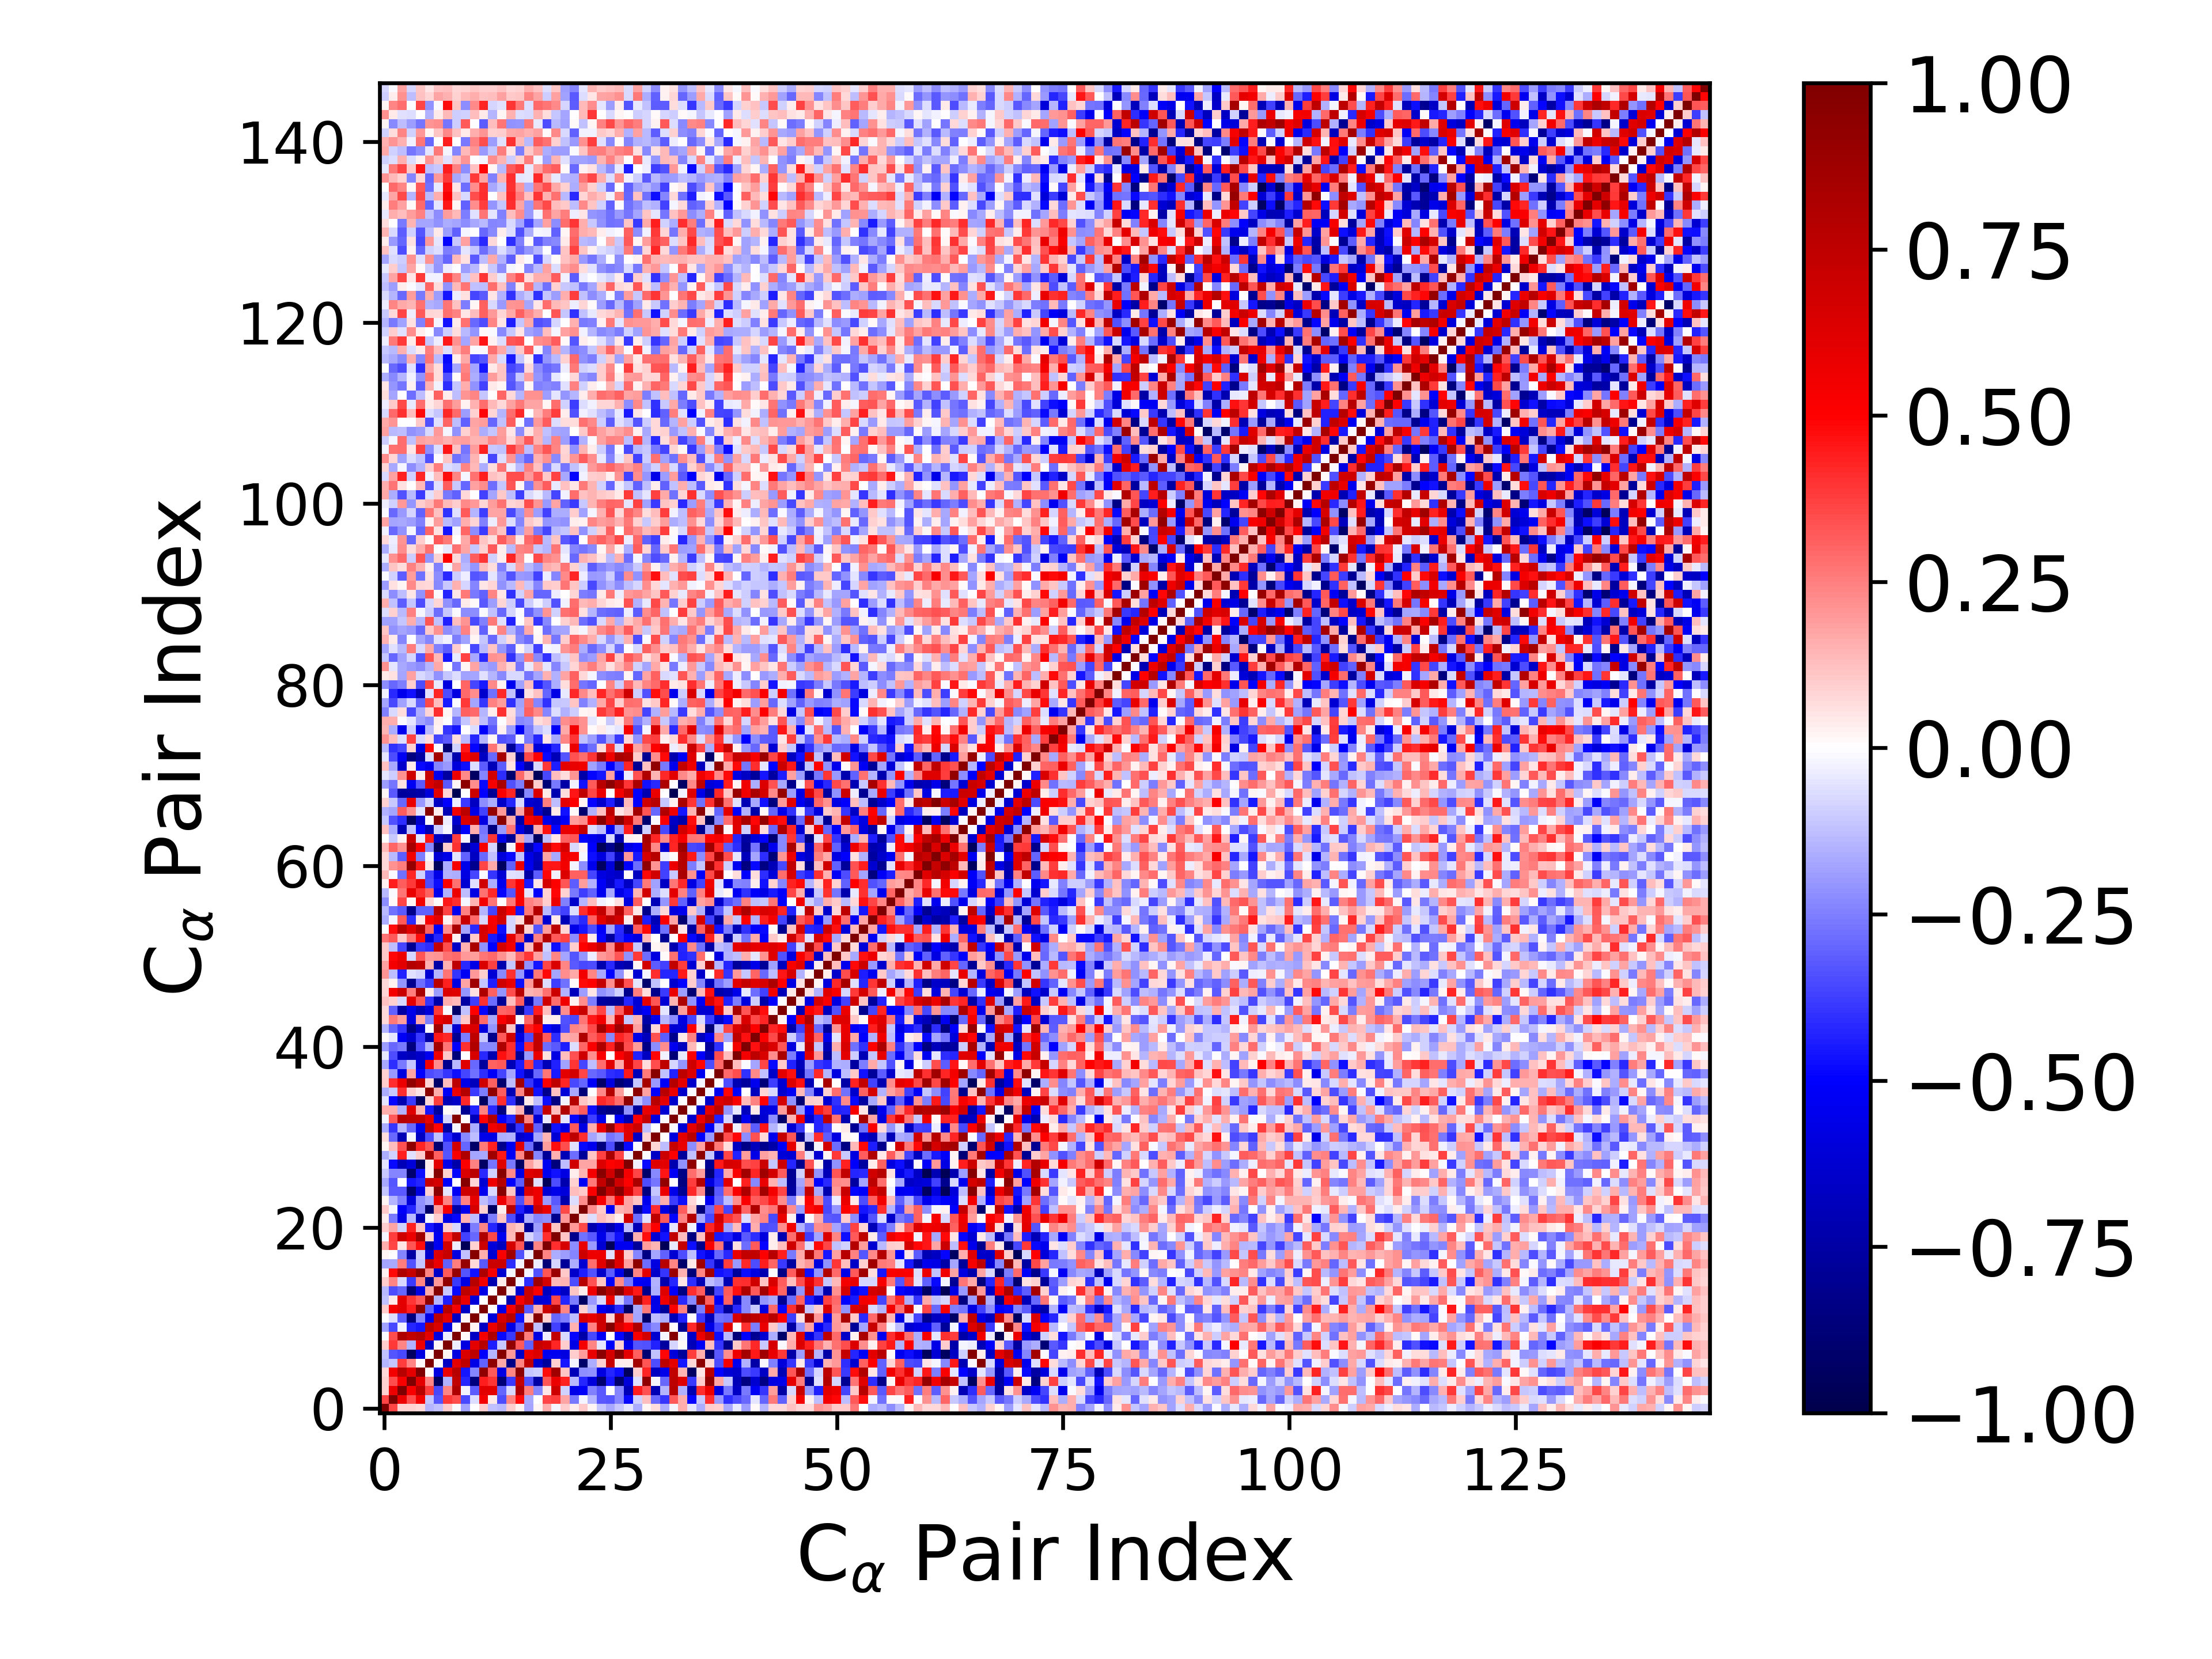

Source data for this figure (header and first rows):
1.000000000000000000e+00, 3.619186432607611192e-01, 9.190922572351627184e-02, 8.619875017215070101e-02, 7.391796084844368120e-02, -1.430225368212094395e-01, -1.217023878238179119e-01, 9.608350938885641679e-02, -1.420755739732033722e-02, -1.842616675016330863e-01, -3.726482968173109971e-03, 9.858399938080093794e-02, -1.230635569681610281e-01, -1.367298608956146189e-01, 1.014134721284918605e-01, 3.060819596493308953e-02, -1.763188752397909786e-01, 2.169376838239518018e-02, 1.605445063815552353e-01, -1.929526175897944285e-02, 9.431562990537110946e-02, 3.317390561987055425e-02, 1.071561731565131570e-01, 2.120530803340467049e-02
3.619186432607611192e-01, 1.000000000000000000e+00, 5.632965548770610953e-01, 3.497258665152747636e-01, 5.445351926241754903e-01, -1.170272361819294088e-01, -3.283688009642191652e-01, 3.878756799551504875e-01, 3.486660538025495026e-01, -3.531426459461844969e-01, -6.556917793336546063e-02, 5.385587394122420823e-01, 4.585914567720247859e-02, -3.458173284775321044e-01, 2.362057992864133593e-01, 4.778290910820402471e-01, -1.714560638564079642e-01, 4.703859330624569728e-03, 3.671311001568632326e-01, 3.823673744409606390e-01, 1.720643007427177795e-01, -2.639417869434886321e-01, -2.226332288123662392e-02, -1.462894804400047544e-01
9.190922572351627184e-02, 5.632965548770610953e-01, 1.000000000000000000e+00, 5.191612542407501030e-01, 7.743774114124817309e-01, 3.815737064007216905e-01, -3.545836464496486262e-01, 2.345288688606698424e-01, 8.064186829274186952e-01, -2.943344565516221173e-02, -3.170908173963902787e-01, 6.064187545441062088e-01, 5.990957374368439670e-01, -3.014401948226511085e-01, -7.710835979450560151e-02, 8.084340903297964065e-01, 2.533968400966138401e-01, -2.406791828476674555e-01, 4.927696793152516047e-02, 6.873335821860806494e-01, -8.771489656618083885e-02, -5.591221786200448740e-01, -5.097874958484013286e-01, -2.450706420921687501e-01
8.619875017215070101e-02, 3.497258665152747636e-01, 5.191612542407501030e-01, 1.000000000000000000e+00, 5.995254658548088145e-01, 2.417216485107859247e-01, -9.434327183363575564e-01, -1.558941166884693919e-01, 7.353243684898345123e-01, -4.264892437291524230e-01, -8.560498762694751518e-01, 4.443014969042102247e-01, 3.944589333196131253e-01, -8.826952104167298252e-01, -3.829065761570416004e-01, 7.255456629150245362e-01, -3.436520163596868405e-01, -7.542435028423736254e-01, 3.301387681036946353e-01, 5.693418636412119760e-01, 4.324064824297408904e-01, -1.331681935517728121e-01, -4.258379152632787989e-01, -5.953442678359048834e-01
7.391796084844368120e-02, 5.445351926241754903e-01, 7.743774114124817309e-01, 5.995254658548088145e-01, 1.000000000000000000e+00, 1.194462587988069646e-02, -5.781966042953858853e-01, 5.661008524986519408e-01, 7.772915254899052107e-01, -4.607736729407870269e-01, -2.418559219774001623e-01, 9.255308046156214274e-01, 3.206016815774668793e-01, -5.765180043707331947e-01, 2.421705069802989052e-01, 9.408582258811001298e-01, -1.155169133521616737e-01, -9.799005410567077079e-02, 4.758901539827383176e-01, 8.617367522971786098e-01, 1.159582549534614038e-01, -6.894825688926501384e-01, -2.261678398561864090e-01, -2.115485872315907567e-01
-1.430225368212094395e-01, -1.170272361819294088e-01, 3.815737064007216905e-01, 2.417216485107859247e-01, 1.194462587988069646e-02, 1.000000000000000000e+00, 8.476304281523719744e-03, -6.694077769851547455e-01, 5.980506328226182777e-01, 7.428545082522950427e-01, -5.667680284943797941e-01, -3.069410957578056487e-01, 9.307176633282243650e-01, 1.696379107206784087e-01, -8.350579095477972391e-01, 2.395487224427291784e-01, 7.496957376102192372e-01, -6.367142967389908259e-01, -7.717914003680006463e-01, 8.922172272600432941e-02, -4.547409537318760075e-01, -1.571007596052088201e-02, -9.076625154105827376e-01, -1.576397064872170628e-01
-1.217023878238179119e-01, -3.283688009642191652e-01, -3.545836464496486262e-01, -9.434327183363575564e-01, -5.781966042953858853e-01, 8.476304281523719744e-03, 1.000000000000000000e+00, 2.317870252088526789e-02, -5.784626868809662481e-01, 6.399617689750914939e-01, 7.528359093206299368e-01, -5.012952320649856075e-01, -1.458446399037360841e-01, 9.631251699578137204e-01, 2.000293068865343082e-01, -6.516938921899044779e-01, 5.728344481608362848e-01, 6.322265255176204857e-01, -5.384273103475862854e-01, -5.349078771753990047e-01, -5.814885470507373810e-01, 9.596781729864567456e-02, 1.913686529430899119e-01, 5.815818281478184471e-01
9.608350938885641679e-02, 3.878756799551504875e-01, 2.345288688606698424e-01, -1.558941166884693919e-01, 5.661008524986519408e-01, -6.694077769851547455e-01, 2.317870252088526789e-02, 1.000000000000000000e+00, -3.180192766903131019e-02, -5.804066638210281237e-01, 5.998771264436499884e-01, 7.780840544659679558e-01, -4.388913036692796976e-01, -1.019673869070273353e-01, 9.172058809086186537e-01, 3.252576334054887996e-01, -3.056861792047307902e-01, 7.117487290359975072e-01, 6.703921447035584569e-01, 4.260658509496240698e-01, 9.939736984718142154e-02, -5.666604180445269368e-01, 5.350467611372702326e-01, 2.390913316484937490e-01
-1.420755739732033722e-02, 3.486660538025495026e-01, 8.064186829274186952e-01, 7.353243684898345123e-01, 7.772915254899052107e-01, 5.980506328226182777e-01, -5.784626868809662481e-01, -3.180192766903131019e-02, 1.000000000000000000e+00, 8.400449440100465556e-03, -6.605493696107118673e-01, 5.338355508034141605e-01, 8.051599765043251367e-01, -4.814496327081291271e-01, -3.849323859210088128e-01, 9.048039249764681102e-01, 2.561417077707113243e-01, -5.808816620161895150e-01, -3.778903479563137241e-02, 7.387677277304648404e-01, -7.801910628567368389e-02, -4.904111733806120754e-01, -7.364470159842992913e-01, -3.545118445097867887e-01
-1.842616675016330863e-01, -3.531426459461844969e-01, -2.943344565516221173e-02, -4.264892437291524230e-01, -4.607736729407870269e-01, 7.428545082522950427e-01, 6.399617689750914939e-01, -5.804066638210281237e-01, 8.400449440100465556e-03, 1.000000000000000000e+00, 2.256911644393031977e-02, -6.618833873929387268e-01, 5.775653057910905552e-01, 7.553136303910826799e-01, -5.649200841825018360e-01, -3.303974043873472155e-01, 9.073877088977052585e-01, -1.199029682500656058e-01, -9.640424597800870687e-01, -3.723403949456626782e-01, -6.939411468378327008e-01, 1.555693560087137994e-01, -5.493072787631126941e-01, 2.458926318929979815e-01
-3.726482968173109971e-03, -6.556917793336546063e-02, -3.170908173963902787e-01, -8.560498762694751518e-01, -2.418559219774001623e-01, -5.667680284943797941e-01, 7.528359093206299368e-01, 5.998771264436499884e-01, -6.605493696107118673e-01, 2.256911644393031977e-02, 1.000000000000000000e+00, -2.014289368428376782e-04, -5.940391011858703330e-01, 6.491344409882061628e-01, 7.737410920356442290e-01, -4.685553444585307536e-01, 7.350693654719041292e-02, 9.642975365724661962e-01, 9.237561327745416606e-02, -2.900043977839045217e-01, -2.561637947881110766e-01, -1.250161311075758674e-01, 6.529607621778461546e-01, 5.882094601770312403e-01
9.858399938080093794e-02, 5.385587394122420823e-01, 6.064187545441062088e-01, 4.443014969042102247e-01, 9.255308046156214274e-01, -3.069410957578056487e-01, -5.012952320649856075e-01, 7.780840544659679558e-01, 5.338355508034141605e-01, -6.618833873929387268e-01, -2.014289368428376782e-04, 1.000000000000000000e+00, 6.927258843590415290e-05, -5.684607351212196402e-01, 5.369117640969428562e-01, 8.200256560911085568e-01, -3.268768380810049834e-01, 1.597763209730007072e-01, 7.000589391350973134e-01, 8.096078535364039652e-01, 2.344695970247266115e-01, -6.923024566024408299e-01, 9.153686762187693282e-02, -1.305657194793380937e-01
-1.230635569681610281e-01, 4.585914567720247859e-02, 5.990957374368439670e-01, 3.944589333196131253e-01, 3.206016815774668793e-01, 9.307176633282243650e-01, -1.458446399037360841e-01, -4.388913036692796976e-01, 8.051599765043251367e-01, 5.775653057910905552e-01, -5.940391011858703330e-01, 6.927258843590415290e-05, 1.000000000000000000e+00, 2.113044631965555961e-03, -7.116304707112656169e-01, 5.241353095633037862e-01, 7.009086237186952228e-01, -6.193456535311170352e-01, -6.000567460218590998e-01, 3.593063302911642665e-01, -4.232394762306556091e-01, -2.520201668660111971e-01, -9.372073100825792924e-01, -1.957169597142361661e-01
-1.367298608956146189e-01, -3.458173284775321044e-01, -3.014401948226511085e-01, -8.826952104167298252e-01, -5.765180043707331947e-01, 1.696379107206784087e-01, 9.631251699578137204e-01, -1.019673869070273353e-01, -4.814496327081291271e-01, 7.553136303910826799e-01, 6.491344409882061628e-01, -5.684607351212196402e-01, 2.113044631965555961e-03, 1.000000000000000000e+00, 4.597649251356733524e-02, -6.271024782679099907e-01, 6.972742990565231613e-01, 5.135081890801957982e-01, -6.754773537317464438e-01, -5.383524678507091155e-01, -6.598518688306461710e-01, 1.113964539783120766e-01, 3.770380920434716898e-02, 5.595051357968647832e-01
1.014134721284918605e-01, 2.362057992864133593e-01, -7.710835979450560151e-02, -3.829065761570416004e-01, 2.421705069802989052e-01, -8.350579095477972391e-01, 2.000293068865343082e-01, 9.172058809086186537e-01, -3.849323859210088128e-01, -5.649200841825018360e-01, 7.737410920356442290e-01, 5.369117640969428562e-01, -7.116304707112656169e-01, 4.597649251356733524e-02, 1.000000000000000000e+00, -1.703101482579345849e-02, -4.098891972346077051e-01, 8.619608403757976767e-01, 6.626199115320127175e-01, 1.380315384149702340e-01, 1.439486031750543127e-01, -3.494667367063923891e-01, 7.743561242560560443e-01, 3.395257949273903231e-01
3.060819596493308953e-02, 4.778290910820402471e-01, 8.084340903297964065e-01, 7.255456629150245362e-01, 9.408582258811001298e-01, 2.395487224427291784e-01, -6.516938921899044779e-01, 3.252576334054887996e-01, 9.048039249764681102e-01, -3.303974043873472155e-01, -4.685553444585307536e-01, 8.200256560911085568e-01, 5.241353095633037862e-01, -6.271024782679099907e-01, -1.703101482579345849e-02, 1.000000000000000000e+00, -2.245299217516018297e-02, -3.437258260792538378e-01, 3.288922782444637649e-01, 8.838580322393879696e-01, 1.038641106119713442e-01, -6.433874102032042241e-01, -4.424084454804918520e-01, -3.417607586592851798e-01
-1.763188752397909786e-01, -1.714560638564079642e-01, 2.533968400966138401e-01, -3.436520163596868405e-01, -1.155169133521616737e-01, 7.496957376102192372e-01, 5.728344481608362848e-01, -3.056861792047307902e-01, 2.561417077707113243e-01, 9.073877088977052585e-01, 7.350693654719041292e-02, -3.268768380810049834e-01, 7.009086237186952228e-01, 6.972742990565231613e-01, -4.098891972346077051e-01, -2.245299217516018297e-02, 1.000000000000000000e+00, -3.206410601100757179e-02, -8.682933236692230716e-01, -8.116819102541995845e-02, -7.836888963193359148e-01, -1.579795439494692255e-01, -6.212108224421950542e-01, 2.869802098165995519e-01
2.169376838239518018e-02, 4.703859330624569728e-03, -2.406791828476674555e-01, -7.542435028423736254e-01, -9.799005410567077079e-02, -6.367142967389908259e-01, 6.322265255176204857e-01, 7.117487290359975072e-01, -5.808816620161895150e-01, -1.199029682500656058e-01, 9.642975365724661962e-01, 1.597763209730007072e-01, -6.193456535311170352e-01, 5.135081890801957982e-01, 8.619608403757976767e-01, -3.437258260792538378e-01, -3.206410601100757179e-02, 1.000000000000000000e+00, 2.357703538218694217e-01, -1.564771928880876739e-01, -1.916231353264623294e-01, -2.362055856417425437e-01, 6.912724644503828175e-01, 5.610222825137883840e-01
1.605445063815552353e-01, 3.671311001568632326e-01, 4.927696793152516047e-02, 3.301387681036946353e-01, 4.758901539827383176e-01, -7.717914003680006463e-01, -5.384273103475862854e-01, 6.703921447035584569e-01, -3.778903479563137241e-02, -9.640424597800870687e-01, 9.237561327745416606e-02, 7.000589391350973134e-01, -6.000567460218590998e-01, -6.754773537317464438e-01, 6.626199115320127175e-01, 3.288922782444637649e-01, -8.682933236692230716e-01, 2.357703538218694217e-01, 1.000000000000000000e+00, 4.095815618464931362e-01, 6.503550987665819294e-01, -2.262053631123442932e-01, 5.858130176337343897e-01, -1.962982060883546598e-01
-1.929526175897944285e-02, 3.823673744409606390e-01, 6.873335821860806494e-01, 5.693418636412119760e-01, 8.617367522971786098e-01, 8.922172272600432941e-02, -5.349078771753990047e-01, 4.260658509496240698e-01, 7.387677277304648404e-01, -3.723403949456626782e-01, -2.900043977839045217e-01, 8.096078535364039652e-01, 3.593063302911642665e-01, -5.383524678507091155e-01, 1.380315384149702340e-01, 8.838580322393879696e-01, -8.116819102541995845e-02, -1.564771928880876739e-01, 4.095815618464931362e-01, 1.000000000000000000e+00, 1.130045926208456397e-01, -8.151832831893197628e-01, -2.776175082397585592e-01, -3.257808367468993938e-01
9.431562990537110946e-02, 1.720643007427177795e-01, -8.771489656618083885e-02, 4.324064824297408904e-01, 1.159582549534614038e-01, -4.547409537318760075e-01, -5.814885470507373810e-01, 9.939736984718142154e-02, -7.801910628567368389e-02, -6.939411468378327008e-01, -2.561637947881110766e-01, 2.344695970247266115e-01, -4.232394762306556091e-01, -6.598518688306461710e-01, 1.439486031750543127e-01, 1.038641106119713442e-01, -7.836888963193359148e-01, -1.916231353264623294e-01, 6.503550987665819294e-01, 1.130045926208456397e-01, 1.000000000000000000e+00, 1.957079324554119593e-01, 3.562907071497403155e-01, -7.227871358436145366e-01
3.317390561987055425e-02, -2.639417869434886321e-01, -5.591221786200448740e-01, -1.331681935517728121e-01, -6.894825688926501384e-01, -1.571007596052088201e-02, 9.596781729864567456e-02, -5.666604180445269368e-01, -4.904111733806120754e-01, 1.555693560087137994e-01, -1.250161311075758674e-01, -6.923024566024408299e-01, -2.520201668660111971e-01, 1.113964539783120766e-01, -3.494667367063923891e-01, -6.433874102032042241e-01, -1.579795439494692255e-01, -2.362055856417425437e-01, -2.262053631123442932e-01, -8.151832831893197628e-01, 1.957079324554119593e-01, 1.000000000000000000e+00, 7.505894946360588960e-02, -6.900583729920238552e-02
1.071561731565131570e-01, -2.226332288123662392e-02, -5.097874958484013286e-01, -4.258379152632787989e-01, -2.261678398561864090e-01, -9.076625154105827376e-01, 1.913686529430899119e-01, 5.350467611372702326e-01, -7.364470159842992913e-01, -5.493072787631126941e-01, 6.529607621778461546e-01, 9.153686762187693282e-02, -9.372073100825792924e-01, 3.770380920434716898e-02, 7.743561242560560443e-01, -4.424084454804918520e-01, -6.212108224421950542e-01, 6.912724644503828175e-01, 5.858130176337343897e-01, -2.776175082397585592e-01, 3.562907071497403155e-01, 7.505894946360588960e-02, 1.000000000000000000e+00, 2.231713813293573767e-01
2.120530803340467049e-02, -1.462894804400047544e-01, -2.450706420921687501e-01, -5.953442678359048834e-01, -2.115485872315907567e-01, -1.576397064872170628e-01, 5.815818281478184471e-01, 2.390913316484937490e-01, -3.545118445097867887e-01, 2.458926318929979815e-01, 5.882094601770312403e-01, -1.305657194793380937e-01, -1.957169597142361661e-01, 5.595051357968647832e-01, 3.395257949273903231e-01, -3.417607586592851798e-01, 2.869802098165995519e-01, 5.610222825137883840e-01, -1.962982060883546598e-01, -3.257808367468993938e-01, -7.227871358436145366e-01, -6.900583729920238552e-02, 2.231713813293573767e-01, 1.000000000000000000e+00
-1.135852527342940121e-01, -3.204798291354007400e-01, -3.275610981071400141e-01, -8.935009877260698952e-01, -5.793147431083657262e-01, 8.677125359790303916e-02, 9.515220104940407264e-01, -5.311039981073026328e-02, -5.310606796769231641e-01, 6.862961851899004317e-01, 6.851362599911493545e-01, -5.449086145117458813e-01, -7.686443256841521410e-02, 9.662868093187045870e-01, 1.098434756677820756e-01, -6.464210524854538953e-01, 6.221218149563634281e-01, 5.565802467774496609e-01, -6.149312391296741787e-01, -5.553436687311239517e-01, -5.994678121012450012e-01, 1.271399748869789237e-01, 1.056354453655648645e-01, 5.210220472004993830e-01
-1.654978740938070070e-01, -3.298615647464969158e-01, -5.234598581593355969e-03, -4.563303963759257620e-01, -4.287366383041292806e-01, 7.056340384392800757e-01, 6.604957813445360149e-01, -5.120047213934680874e-01, 3.597196198878410255e-03, 9.725028882421128396e-01, 8.153402495888990853e-02, -6.208090278430666853e-01, 5.570832166080871284e-01, 7.815835566754220087e-01, -5.069388173392153085e-01, -3.194794449333306918e-01, 9.205824331823164730e-01, -5.725786844999927044e-02, -9.597578462928701981e-01, -3.476440548639477268e-01, -7.210891357912051491e-01, 8.927496381212857157e-02, -5.280518443977114673e-01, 2.639344625572490055e-01
-1.060530981515730858e-01, -2.349427938942710847e-01, -2.344571057524351132e-01, -9.046649004239007974e-01, -4.690615965852055202e-01, 3.570659257677182008e-02, 9.612081934704087560e-01, 8.918887037456707523e-02, -4.912547886169120748e-01, 6.332137476948955790e-01, 7.611308909769612940e-01, -4.154099340475873592e-01, -9.134021031003018709e-02, 9.607137731037099782e-01, 2.289227916285319075e-01, -5.638022849367269052e-01, 6.178679178374617553e-01, 6.493992999385018727e-01, -5.330660299335078234e-01, -4.673176345283090449e-01, -5.776964744502161020e-01, 3.270877617010111565e-02, 1.462303431740396564e-01, 5.349725976345183209e-01
-5.094644510372569463e-02, -4.820032807603725211e-01, -6.884837621668665752e-01, -6.025308658216645963e-01, -9.540812968199755550e-01, 3.439746972001229974e-02, 5.975541754277565731e-01, -5.587345825036270641e-01, -7.371455883033929402e-01, 5.098447114691260218e-01, 2.473166976495966285e-01, -9.281339969114227317e-01, -2.672482710913607340e-01, 6.179674690687144700e-01, -2.631286595303183873e-01, -9.268645309392481435e-01, 1.813515931939060077e-01, 9.715795222177085744e-02, -5.339422232105669464e-01, -8.605052846098385499e-01, -1.324580537162268201e-01, 6.730952402307505134e-01, 1.773533632666201287e-01, 1.732834182763453301e-01
-1.621633741887414104e-01, -9.047714731180726833e-02, 4.438267017577806617e-01, -6.201400113503103412e-02, 9.890675313506272492e-02, 8.552938707041650712e-01, 3.107394274627332531e-01, -3.312152675983573991e-01, 5.169991077728237627e-01, 8.072283808551512507e-01, -1.740239777779782893e-01, -1.643516478681638360e-01, 8.649050506286233286e-01, 4.489962441709277052e-01, -5.193319121745522127e-01, 2.375341326756033322e-01, 9.320451504596432013e-01, -2.412195498977485475e-01, -7.880693537595553355e-01, 1.527402582838808254e-01, -6.968211704991938982e-01, -2.859889797129077094e-01, -7.818101107882127199e-01, 1.126202921818743596e-01
2.318023199973156742e-02, 1.274309573882024815e-01, 3.363474088391890660e-01, 9.218839026468029774e-01, 4.288838308927785947e-01, 3.336029840071249586e-01, -8.831420524439713704e-01, -3.395957072525571663e-01, 6.715421221073397673e-01, -3.017541952835031682e-01, -9.182144202664561661e-01, 2.584629109617218590e-01, 4.363011614140819283e-01, -8.190384016786623755e-01, -5.347881040316755374e-01, 6.041067314819571488e-01, -2.832145150468891592e-01, -8.417003355793004626e-01, 1.890857651864131517e-01, 4.729182392622367503e-01, 3.438369415320999267e-01, -5.638676175309365740e-02, -4.785410662285613514e-01, -5.425951444706867965e-01
6.959966103236141233e-02, -2.909122563918806192e-01, -7.090398291328429137e-01, -2.279468589027923431e-02, -6.665599241983150014e-01, -3.511917308325486764e-01, -1.208297074275381799e-01, -4.324931230598508258e-01, -6.287838059604700103e-01, -2.267418333302334832e-01, -1.283479446970423876e-01, -5.608072689059124816e-01, -5.655688100316492717e-01, -1.604658270954849031e-01, -1.561010662481059352e-01, -6.471744891797217569e-01, -5.785323274195460774e-01, -1.781155058280634862e-01, 1.414817276025820969e-01, -6.099257765350165617e-01, 4.930593055037402195e-01, 7.474958813295332627e-01, 4.104861914467693440e-01, -1.792628066366987738e-01
-1.563340933994679383e-01, -3.934305382766262738e-01, -1.420570810009178508e-01, -2.943973429206118708e-01, -5.585732741556820313e-01, 7.537032647471634261e-01, 4.865228085760882615e-01, -7.621079881609302831e-01, -1.754536305483481162e-02, 9.339527352800629512e-01, -1.580045788714298793e-01, -7.795644745249277197e-01, 5.512742316159442435e-01, 6.231918138197962698e-01, -7.218048908436183186e-01, -3.972374609929786859e-01, 7.803543949800183510e-01, -3.088868446530423917e-01, -9.644683883387554779e-01, -4.661465797829799085e-01, -5.895340729820006676e-01, 3.270840676494846111e-01, -5.708911497756424813e-01, 1.577244208205508258e-01
-2.290786219644123239e-02, 3.244876474270910194e-01, 7.753254311544676147e-01, 7.531996667554832214e-01, 7.357941214919490047e-01, 5.978336919415220274e-01, -5.948825357628856336e-01, -8.018831984133650836e-02, 9.730267507540664162e-01, 7.591969578201099474e-03, -6.927118400239724583e-01, 4.981819934460778310e-01, 7.990298262509007987e-01, -5.003052821283766605e-01, -4.220063387813892120e-01, 8.879487844980418210e-01, 2.372869102949614617e-01, -6.219644472318827111e-01, -4.045800513464376663e-02, 7.392076731080029495e-01, -5.377863379024933055e-02, -4.844240102681713345e-01, -7.376448391934287141e-01, -3.821446838036265392e-01
1.588913353853451949e-01, 1.633493675645257825e-01, -1.492138834554897209e-01, 6.103275504577753141e-01, 1.457799974369093088e-01, -4.577416503009867355e-01, -7.776182379277253309e-01, 1.378973522206008821e-02, -1.719812903246442301e-02, -8.020973067546471880e-01, -4.371954101365941314e-01, 2.440195593517925921e-01, -4.187954990050001824e-01, -8.454716259736887451e-01, 5.182468324040281904e-02, 1.501736873910084480e-01, -9.108261024658841354e-01, -3.491059763140794137e-01, 7.199537860665481404e-01, 1.309773208638283781e-01, 8.002312453256421598e-01, 2.466908877849897097e-01, 3.159463611512475789e-01, -4.740325525593918621e-01
-4.792523862426032594e-02, -4.883993273305139438e-01, -7.182423851336526832e-01, -3.895452786783511478e-01, -9.355178672692416875e-01, 7.340149037860510539e-02, 3.756493274226971324e-01, -6.946830586577490418e-01, -6.555121492160072005e-01, 4.147962843362204000e-01, 1.468451525822672514e-02, -9.393324497964601338e-01, -2.328926215355764939e-01, 4.073631613563089560e-01, -4.104560987190919441e-01, -8.696536642310527254e-01, 4.678657592458967257e-02, -1.261632671916678439e-01, -4.750866239197540364e-01, -8.486432176584451925e-01, -2.399380910437079462e-02, 7.836087508960005721e-01, 1.106288608416040598e-01, 7.452118842518179465e-02
-1.625723126114145545e-01, -1.030853501256467353e-01, 4.119103573735088397e-01, 9.757993483292279335e-02, 4.972561415234989790e-02, 9.389066114323352252e-01, 1.585590114076100565e-01, -5.205752518699816589e-01, 5.660356628143040636e-01, 7.950600409715004036e-01, -3.874884210123971107e-01, -2.520213923217973218e-01, 9.230613650343787446e-01, 3.167817597068754987e-01, -7.068509685020045730e-01, 2.388536981628133771e-01, 8.660104014721847765e-01, -4.613596299063553174e-01, -8.130786566290748585e-01, 1.225361159321240317e-01, -6.082854046988857011e-01, -1.669380821651402225e-01, -8.686164096309889615e-01, -6.793608949075062055e-03
9.426025199992532633e-02, 4.114983463952167075e-01, 5.628567304715567099e-01, 9.159407869290149273e-01, 7.704089294025536772e-01, 8.395102098387924316e-02, -9.135043147529859908e-01, 1.302733380877453551e-01, 7.530432798040098685e-01, -5.653232006736199633e-01, -6.862541304475752169e-01, 6.822483951845397243e-01, 3.073626364624483243e-01, -9.027283106714504290e-01, -1.286977734451877353e-01, 8.516071377194667225e-01, -3.958104747790758826e-01, -5.552180435105713574e-01, 5.119263878769023668e-01, 7.435439689817076037e-01, 4.295072495435238724e-01, -3.521486112437766103e-01, -2.994934401108464428e-01, -5.204364710794293636e-01
9.035314388906924565e-02, -2.007612420722278690e-01, -5.924761527898725344e-01, 1.782757182987774192e-01, -4.986930007078902438e-01, -3.490128488256026285e-01, -3.268477597138961244e-01, -3.973036518750440171e-01, -4.735200690536665591e-01, -3.660990026911310480e-01, -2.743181470268054034e-01, -4.079732717585855539e-01, -5.150777473040566434e-01, -3.662298416309684446e-01, -1.736430463786812761e-01, -4.654088003616601577e-01, -6.833218453466189946e-01, -2.940309046993709874e-01, 2.669857456786520755e-01, -4.490427404524097166e-01, 5.990244306731117296e-01, 6.712559571311222939e-01, 3.624925356327239889e-01, -2.944873514471662568e-01
-1.667494830128922190e-01, -4.117077532241207316e-01, -2.610131455877056084e-01, -1.107705064816111029e-01, -6.152630537287450130e-01, 5.242462713812608976e-01, 2.220601076970354082e-01, -8.050608240787122671e-01, -1.393120506920548507e-01, 6.162871890680402531e-01, -2.964905444015302760e-01, -7.659428982999773039e-01, 3.047459617626225303e-01, 3.225061950547036815e-01, -6.981601458723902809e-01, -4.379648593560836467e-01, 3.805776543873430895e-01, -4.216072123267810001e-01, -6.877350952078943314e-01, -4.299030820494659233e-01, -1.868953306769093881e-01, 3.936519659495076873e-01, -3.593868341859268178e-01, -1.304440844595997073e-01
-4.232150254922908972e-02, -3.489528137046677969e-01, -6.595114244411131033e-01, -6.952912310077862257e-01, -6.464655737244905387e-01, -5.423545016967482590e-01, 5.573685151407314908e-01, 1.046010388950092129e-01, -8.720581179583831721e-01, -5.744778368635851742e-03, 6.494238437051945700e-01, -4.187149398162762215e-01, -7.166215682736588599e-01, 4.626577254274950035e-01, 4.057065383787719082e-01, -7.772001233983369950e-01, -2.027944323383106540e-01, 5.853994788082760303e-01, 5.523815202764530835e-02, -5.743600641317690991e-01, 1.254941621985147804e-01, 3.391340533230973731e-01, 6.861765084280849747e-01, 2.196199161807158573e-01
-1.940197545745006580e-01, -2.901863884449621400e-01, -2.595364619352244495e-01, -8.507585858205235496e-01, -3.500584886676725294e-01, -1.519788022190535770e-01, 8.470589109709689701e-01, 2.664446080948598694e-01, -5.000846854034025624e-01, 4.059571732620736451e-01, 8.004867023144421889e-01, -2.284007053091550998e-01, -2.321787062313424854e-01, 8.074218183963401962e-01, 4.066751658498895527e-01, -4.733176596366591160e-01, 4.218486936657301900e-01, 7.328423406444265487e-01, -2.880890886950266960e-01, -3.273955238676549695e-01, -4.451877186115387741e-01, -6.742099508705737265e-02, 3.014824389610762934e-01, 5.153744908320281315e-01
8.050179330299368774e-03, -5.388745847031935904e-02, -5.185365213702058940e-01, -6.258824623960050904e-01, -3.873997779479689263e-01, -7.428454076337055456e-01, 4.528462375638451776e-01, 4.201036513983127940e-01, -8.007523037475217098e-01, -2.558697890123116658e-01, 7.572766460068633965e-01, -1.042617554597011081e-01, -8.280389046979780288e-01, 3.252140659007597412e-01, 6.788637237687884518e-01, -5.834625931844080737e-01, -3.492331979640485584e-01, 7.357514585705193788e-01, 3.250961197533588920e-01, -4.093902612871650470e-01, 1.615828404128239748e-01, 1.764055028047758766e-01, 8.111002648339893373e-01, 3.128493820238639200e-01
-1.423723264756710238e-01, -3.020823496785975393e-01, -3.951553589838110447e-01, -8.318274029424604921e-01, -6.571067183792147492e-01, -1.311231097954787886e-02, 8.670600694067581715e-01, -1.021554231002776980e-01, -6.284267538801451281e-01, 5.708774720538082326e-01, 6.356387724120039495e-01, -5.877521621527284079e-01, -2.084022733915142367e-01, 8.580998980715454083e-01, 1.099505398949904567e-01, -7.133913370119449038e-01, 4.380348700091796776e-01, 5.062562811507371752e-01, -4.886029773485096594e-01, -5.884222279435455949e-01, -3.454503802420082481e-01, 2.365713898117883240e-01, 2.260533453651183688e-01, 3.528748326880332686e-01
7.417262861946799513e-02, 2.634680798797381929e-01, 1.927160082908229433e-01, -5.726779850774523783e-01, 1.707990961126930329e-01, -2.486065866699934679e-01, 5.787887477567705830e-01, 6.551015461586600086e-01, -1.589719401056123305e-01, 1.025426413936061654e-01, 7.657752265513221301e-01, 2.895579053610322084e-01, -1.652668448971648385e-01, 5.170231018223190311e-01, 6.439390955072912259e-01, -1.352585080480312070e-02, 3.026011598138466097e-01, 7.701463148260918601e-01, 3.176597910945032355e-02, 3.729445244681558330e-02, -3.411899722441305016e-01, -3.553789717411659499e-01, 2.709394420789542068e-01, 4.465191403093709543e-01
7.045613871926800775e-02, -3.087261803851664710e-01, -7.560089117034062278e-01, -5.564628907009855352e-01, -7.106594056129941217e-01, -5.964239670578683761e-01, 3.889534813537383617e-01, -1.374666363148462599e-02, -9.119541767117176345e-01, -1.243694327171324526e-01, 4.971923292711825648e-01, -4.889408719440417883e-01, -7.966580003906836849e-01, 2.973419082842006511e-01, 3.174164497504514681e-01, -8.333946305891233308e-01, -3.886544717949110272e-01, 4.376892700748183374e-01, 1.271724998404835938e-01, -7.151786541896066884e-01, 2.237850109511441976e-01, 5.743519204076757978e-01, 7.055661809782647342e-01, 2.243758719223251652e-01
1.182877653656022321e-01, 8.889398648719207263e-02, -7.367779745475507014e-02, 5.867279467242193514e-01, 3.285334910169005473e-01, -3.961441539865933614e-01, -7.394248769315223679e-01, 1.612611854697500735e-01, 1.376554514823355169e-01, -7.557977322835849332e-01, -3.761693793657005513e-01, 4.050405683827206227e-01, -2.869440332020165019e-01, -7.940520421120523809e-01, 1.255392788420149341e-01, 3.136741943296828539e-01, -7.586202881578997248e-01, -2.578137925022165322e-01, 6.864960523531122849e-01, 2.837640586701474232e-01, 5.475393248634593535e-01, 2.360539796683538624e-02, 2.241319435497246548e-01, -2.520322630290726673e-01
8.137418487231472264e-02, 5.362112246214982836e-01, 7.087203650439839464e-01, 2.503038006160743234e-01, 8.368227115785732417e-01, 4.164322400736283208e-02, -1.939458417725320738e-01, 6.254590517343473488e-01, 6.196280873568110747e-01, -2.088070100062156542e-01, 6.145154394077401161e-02, 8.050929060822590300e-01, 3.109567661597983923e-01, -2.055022196274523261e-01, 3.512310524522477828e-01, 7.665945160910427880e-01, 1.468276047674727525e-01, 1.667315463026282640e-01, 2.808115473639289927e-01, 6.934069500335393599e-01, -1.512113663164540434e-01, -6.825676431870911776e-01, -1.920068573832900416e-01, 5.024133587629550646e-02
7.145791645058230390e-02, 2.734056999995179010e-02, -2.055322609986225124e-01, -8.068123841204354330e-01, -2.836849178912643765e-01, -3.815792833994122168e-01, 7.588701583128083517e-01, 4.340689460542291322e-01, -5.783139537895679583e-01, 1.738478983968613500e-01, 8.710422726213500333e-01, -1.110045852306218439e-01, -4.382631553968656668e-01, 6.848496910641943547e-01, 5.899823215206482230e-01, -4.758356226022049107e-01, 1.953334270393541072e-01, 8.203168445808902698e-01, -6.812534201286428448e-02, -3.799453272429011985e-01, -2.781804041467307864e-01, 1.092679552861119431e-02, 4.841384864978326985e-01, 5.041389232212631910e-01
2.037256432280983021e-01, -1.269862576117803954e-01, -4.371913143175437666e-01, -5.744640938757097220e-02, -8.327083361006913653e-02, -6.199732656597479741e-01, -1.463431074869886162e-01, 2.727013008454956533e-01, -3.922538943138315637e-01, -5.273777326799254928e-01, 1.976309372557175092e-01, 9.710184346975481162e-02, -6.105138087514196954e-01, -2.317984050099789195e-01, 4.040622491385166271e-01, -2.097919477934834798e-01, -5.897726393958007129e-01, 2.623656166553853808e-01, 4.799170925035152191e-01, -1.724648601230608924e-01, 2.239017465047449806e-01, 1.643979057716255243e-01, 5.431064566181023068e-01, 2.393352847468208922e-01
1.874761137662768751e-01, 5.329803378890338728e-01, 6.018389176179761435e-01, 7.864983851239094603e-01, 7.521936057978965140e-01, 1.523734295188197696e-01, -7.498535032894424468e-01, 1.556034528625084845e-01, 7.443340038467538555e-01, -4.152834921287108516e-01, -5.698508159634156911e-01, 6.350818344058054565e-01, 3.675803846162977728e-01, -7.197476623064560375e-01, -1.100277709535056325e-01, 8.020934902339357242e-01, -2.168898827870054113e-01, -4.543568120555191991e-01, 3.634513579135684735e-01, 6.336411992552603012e-01, 2.350683587342847214e-01, -3.252062471954559331e-01, -3.563792435180079265e-01, -3.491338681091114005e-01
1.083172228212299637e-01, 4.899789994317190200e-01, 5.633102335454162057e-01, -8.028395487353667814e-02, 3.320086199169756669e-01, 1.980028834504027890e-01, 2.033315810360503129e-01, 2.794368592830485665e-01, 2.900850014428691392e-01, 2.030103604628687164e-01, 1.906165692924095822e-01, 2.731266533824653342e-01, 2.903657503404977747e-01, 2.185609388970414235e-01, 1.374882086963437333e-01, 2.931356714994136081e-01, 3.944535668148890784e-01, 1.832656940195628303e-01, -1.235233531924206235e-01, 2.405342692051920528e-01, -1.726860166402231223e-01, -3.297002361076512567e-01, -2.032819107207584353e-01, -3.589235583814022468e-02
1.049353105266621622e-01, -1.279268240402699486e-01, -3.625556882057093255e-01, -8.039267162748008344e-01, -3.844647211979168588e-01, -4.125681931929018886e-01, 7.259358851138953961e-01, 3.438174588210928251e-01, -6.548697557588539775e-01, 1.532893615136557697e-01, 8.227941023020011180e-01, -2.112566502892669618e-01, -4.950011627974756911e-01, 6.570592550377705177e-01, 5.350466875496198149e-01, -5.697437558525135781e-01, 1.264672589682213355e-01, 7.792162426602677883e-01, -8.869620246225527749e-02, -4.764823646766656040e-01, -2.994590301906265850e-01, 9.890375409864296530e-02, 5.060282091258977433e-01, 5.734208559817908224e-01
2.681201189405610363e-01, 3.252250798207582116e-01, 1.026723060654112507e-01, 2.695269168654665370e-01, 4.738137166173996273e-01, -6.276303121845813182e-01, -4.296062178532558118e-01, 6.261885580486060698e-01, 2.789747076304792406e-02, -7.858224911874579499e-01, 1.058451604769683335e-01, 6.409004488046530223e-01, -4.520872944249095804e-01, -5.386476112900477897e-01, 5.866222432623089400e-01, 3.265618141295884014e-01, -6.558491421025213208e-01, 2.468034920075863614e-01, 7.834415398113241391e-01, 3.229708881274350185e-01, 3.740194013492818548e-01, -2.224369304509036249e-01, 4.460790242142164130e-01, 4.541995720247125196e-02
-5.720231224624428099e-04, 4.702955134106459045e-01, 7.791420719472845757e-01, 6.220011993115140969e-01, 8.002831247273122228e-01, 3.101329122500230406e-01, -5.167061932133131252e-01, 2.222644208140951427e-01, 8.221164362536286241e-01, -1.795615948510577431e-01, -4.202069412002011894e-01, 6.613033308184591563e-01, 5.417548955475897099e-01, -4.738520876084106881e-01, -8.359721332369293711e-02, 8.633357833812397297e-01, 9.230671234658177626e-02, -3.297640143987631278e-01, 1.888047060019698853e-01, 7.575197647483219443e-01, 7.824942986667332567e-02, -5.653810144296945728e-01, -4.564299245218553791e-01, -3.471163913556981617e-01
-1.601302881236156550e-01, -1.735419376222748639e-02, 3.274243280986342541e-01, -4.139351457102898868e-01, 4.933629685803393727e-02, 5.060144872734085864e-01, 5.943513744368683627e-01, 2.645025787762612934e-02, 2.125965496714306568e-01, 7.038077706363645714e-01, 2.947596040860164246e-01, -7.722463827650138946e-02, 5.209687458227867385e-01, 6.678093215335625388e-01, -8.103210955351174138e-02, 6.474859429830213953e-02, 8.627565127802638845e-01, 2.267373118325434755e-01, -6.258693854168476678e-01, 4.453143502219532313e-02, -6.916128688444924677e-01, -3.323099210469915299e-01, -4.142424730370528607e-01, 3.062063590892485365e-01
-1.337561579118618782e-01, -2.760080091075627351e-01, -3.241422342248625466e-01, -8.213548963788360746e-01, -3.049108827994407855e-01, -3.048440594830624240e-01, 7.711761950235317409e-01, 3.704626558497448596e-01, -5.448083625608558522e-01, 2.427727805558187457e-01, 8.286393167666407100e-01, -1.439517389809079617e-01, -3.616416611906503320e-01, 7.084330252148989260e-01, 5.189983109125665406e-01, -4.608998880953316668e-01, 2.641918234133141530e-01, 7.822874621748924229e-01, -1.374312360944015265e-01, -3.199662924492032712e-01, -3.681363906355508697e-01, -6.554567486818242694e-02, 4.123006996983670236e-01, 5.457378143104536505e-01
-2.239969372790389102e-01, 9.759095100816635171e-03, 3.653808829085454235e-01, 2.281478348872974932e-02, 5.407056765192360670e-01, 8.381859441776078057e-02, 1.467919479969072988e-02, 4.472352841956805936e-01, 4.087375793450474526e-01, -1.977771821854724943e-02, 1.414993430008317510e-01, 5.339793632703057069e-01, 2.667941378551887399e-01, 6.730059812673926459e-03, 2.629256163637109234e-01, 5.105201623330307692e-01, 2.477682883596006858e-01, 2.092727860359465952e-01, 1.004569186341338349e-01, 5.590190607174911896e-01, -2.452036894507593212e-01, -6.412853522744050849e-01, -1.459784891898688874e-01, 1.274936809109331604e-01
-1.335038879656843813e-01, -1.388970410171867613e-02, 2.665558828832600979e-01, 5.823027238332303401e-01, 4.003962139717999746e-01, 3.079476124086793498e-01, -5.409590450707507658e-01, -1.506267988889579967e-01, 5.672940216110183842e-01, -1.307847133539578044e-01, -5.733893225951868233e-01, 2.789424102003935646e-01, 4.148701914928450973e-01, -4.882798022402031757e-01, -3.287550832360647823e-01, 5.272504263785330325e-01, -4.840310528701389364e-02, -5.136533263918529046e-01, 8.595562090192107596e-02, 4.900349230508338483e-01, 9.205261987998647477e-02, -2.651832516052229360e-01, -3.815482010661732093e-01, -3.055101417428410793e-01
2.915257532007940397e-02, 4.428783203474292995e-01, 3.127404026273835624e-01, 3.885290154986913991e-01, 5.861369016283876077e-01, -3.476822100373780922e-01, -4.731781418548865470e-01, 5.140116728505452759e-01, 2.766128136529593662e-01, -6.220602860067983020e-01, -5.563238888603289078e-02, 6.777162783260454182e-01, -1.586964941239361881e-01, -5.420511278742126127e-01, 3.951533026625104750e-01, 5.118301851438866734e-01, -4.494798747149494900e-01, 5.359991777008540903e-02, 6.578827865742279402e-01, 5.071436527244224113e-01, 3.353361246246567284e-01, -3.132430332479745339e-01, 1.909893275485233799e-01, -1.504924901337179322e-01
1.380831613318247997e-01, -8.566873791558611215e-03, -2.795520018805018880e-01, 4.284690475963114920e-01, -9.119387270585845029e-02, -3.607053469000312540e-01, -5.669915210497779023e-01, -1.510173670825777081e-01, -1.594160206687363912e-01, -5.739804460694800659e-01, -3.660667309246434242e-01, -7.992015383460985070e-03, -3.952974729717340652e-01, -6.147010134986368168e-01, -5.497163402929514803e-02, -6.884731225196748239e-02, -7.426190534083294548e-01, -3.156002922327136861e-01, 4.878275394829340583e-01, -2.930368502574300787e-02, 6.287938552701554107e-01, 3.054380062504788440e-01, 3.057889784648348264e-01, -3.623426473055053609e-01
7.353057565551444907e-02, 2.115643535410305642e-01, 2.500350188091688963e-01, 9.126131300825163217e-01, 4.472712075050645497e-01, 5.224925459695516083e-02, -9.459065805692203899e-01, -1.614289936343027698e-01, 5.265782031928697426e-01, -5.548462481717280070e-01, -8.053344927343342174e-01, 3.667239876241515373e-01, 1.681781698288240257e-01, -9.304234091633898363e-01, -3.096240036255902828e-01, 5.647278962213160280e-01, -5.458940690795935913e-01, -7.059158945567083343e-01, 4.542027942936115448e-01, 4.598886184793383181e-01, 5.405926353687884323e-01, -1.908287864437998443e-02, -2.237335400142357322e-01, -5.525196585187223119e-01
... 86 more rows
